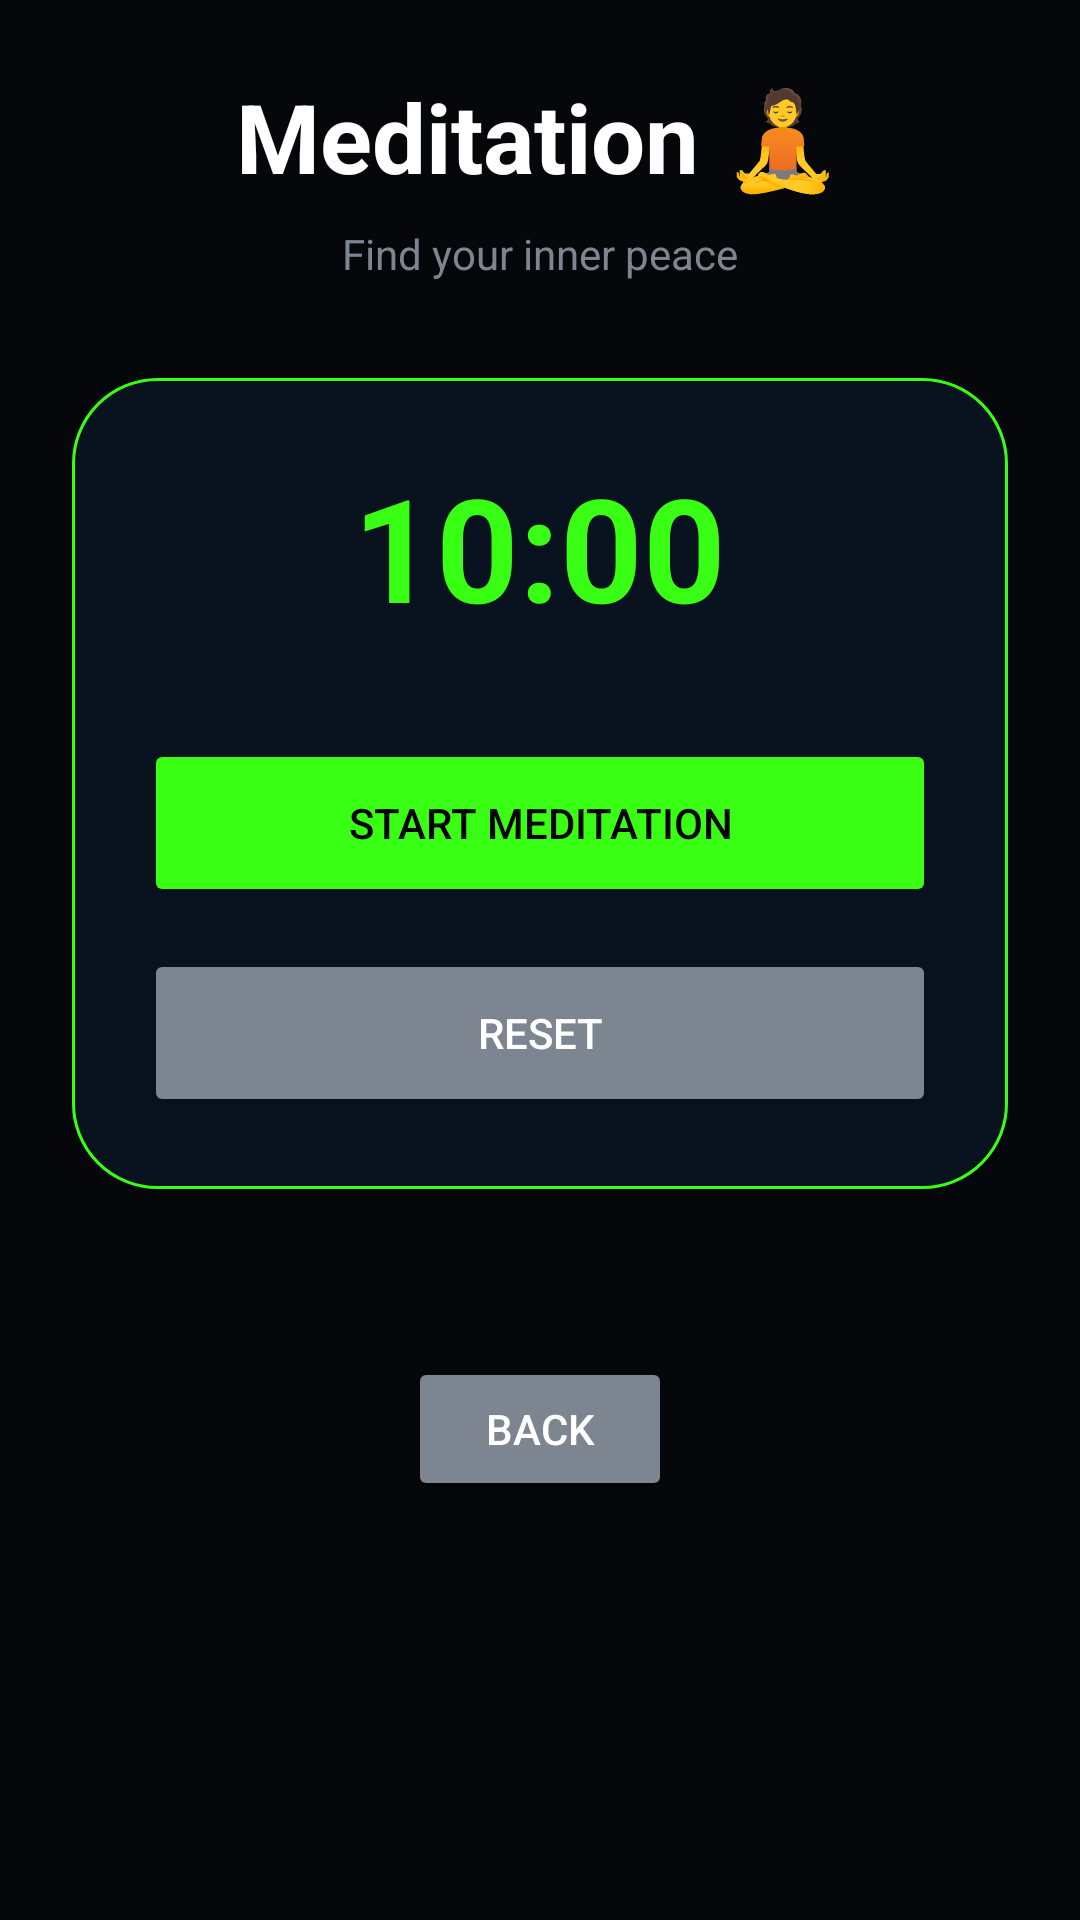

Produce the Android XML layout that renders to this screen, including the resource entries it uses.
<!-- AndroidManifest.xml: application theme Theme.AppCompat.Light.NoActionBar -->
<!-- res/layout/activity_meditation_timer.xml -->
<?xml version="1.0" encoding="utf-8"?>
<ScrollView xmlns:android="http://schemas.android.com/apk/res/android"
    android:layout_width="match_parent"
    android:layout_height="match_parent"
    android:background="#05070A"
    android:fillViewport="true">

    <LinearLayout
        android:layout_width="match_parent"
        android:layout_height="wrap_content"
        android:orientation="vertical"
        android:padding="24dp"
        android:paddingTop="80dp">

        <TextView
            android:layout_width="wrap_content"
            android:layout_height="wrap_content"
            android:text="Meditation 🧘"
            android:textColor="#FFFFFF"
            android:textSize="32sp"
            android:textStyle="bold"
            android:layout_gravity="center"
            android:layout_marginBottom="8dp" />

        <TextView
            android:layout_width="wrap_content"
            android:layout_height="wrap_content"
            android:text="Find your inner peace"
            android:textColor="#7D8590"
            android:layout_gravity="center"
            android:layout_marginBottom="32dp" />

        <LinearLayout
            android:layout_width="match_parent"
            android:layout_height="wrap_content"
            android:orientation="vertical"
            android:background="@drawable/glass_card_green"
            android:padding="24dp"
            android:layout_marginBottom="24dp">

            <TextView
                android:id="@+id/timerText"
                android:layout_width="wrap_content"
                android:layout_height="wrap_content"
                android:text="10:00"
                android:textColor="#39FF14"
                android:textSize="48sp"
                android:textStyle="bold"
                android:layout_gravity="center"
                android:layout_marginBottom="32dp" />

            <Button
                android:id="@+id/btnStartTimer"
                android:layout_width="match_parent"
                android:layout_height="56dp"
                android:text="Start Meditation"
                android:backgroundTint="#39FF14"
                android:textColor="#000000"
                android:layout_marginBottom="14dp" />

            <Button
                android:id="@+id/btnStopTimer"
                android:layout_width="match_parent"
                android:layout_height="56dp"
                android:text="Reset"
                android:backgroundTint="#7D8590"
                android:textColor="#FFFFFF" />
        </LinearLayout>

        <Button
            android:id="@+id/btnBack"
            android:layout_width="wrap_content"
            android:layout_height="wrap_content"
            android:text="Back"
            android:backgroundTint="#7D8590"
            android:textColor="#FFFFFF"
            android:layout_gravity="center"
            android:layout_marginTop="32dp" />

    </LinearLayout>
</ScrollView>
<!-- resources referenced by this layout -->
<resources>
  <!-- drawable glass_card_green (drawable) -->
  <?xml version="1.0" encoding="utf-8"?>
  <shape xmlns:android="http://schemas.android.com/apk/res/android">
  
      <solid android:color="#08131F"/>
  
      <corners android:radius="28dp"/>
  
      <stroke
          android:width="1dp"
          android:color="#39FF14"/>
  
  </shape>
</resources>
